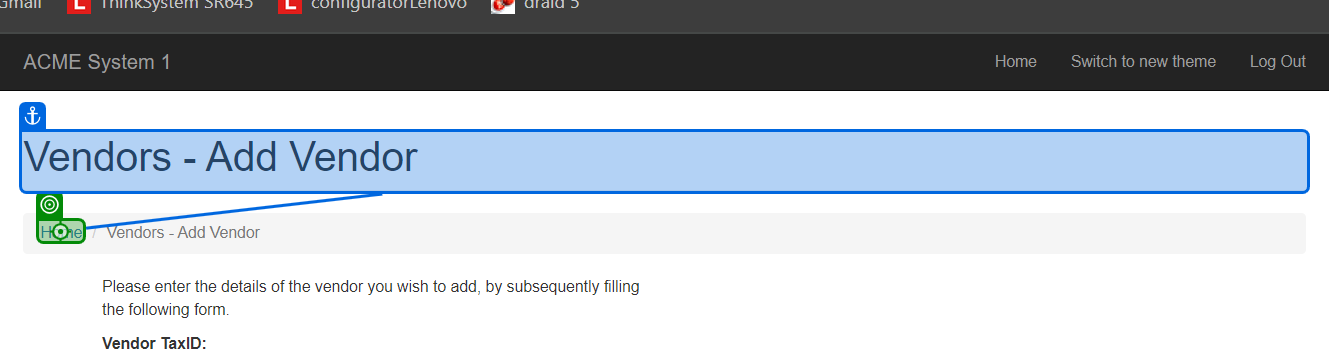
Workflow: NavigateToDashboardAndLogOut

Step 1: click on the link 'Home' in window 'ACME System 1 - Add Vendor' (chrome.exe)

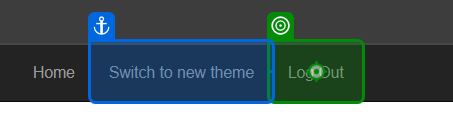
Step 2: click on the link 'Log Out' in window 'ACME System 1 - Dashboard' (chrome.exe)
